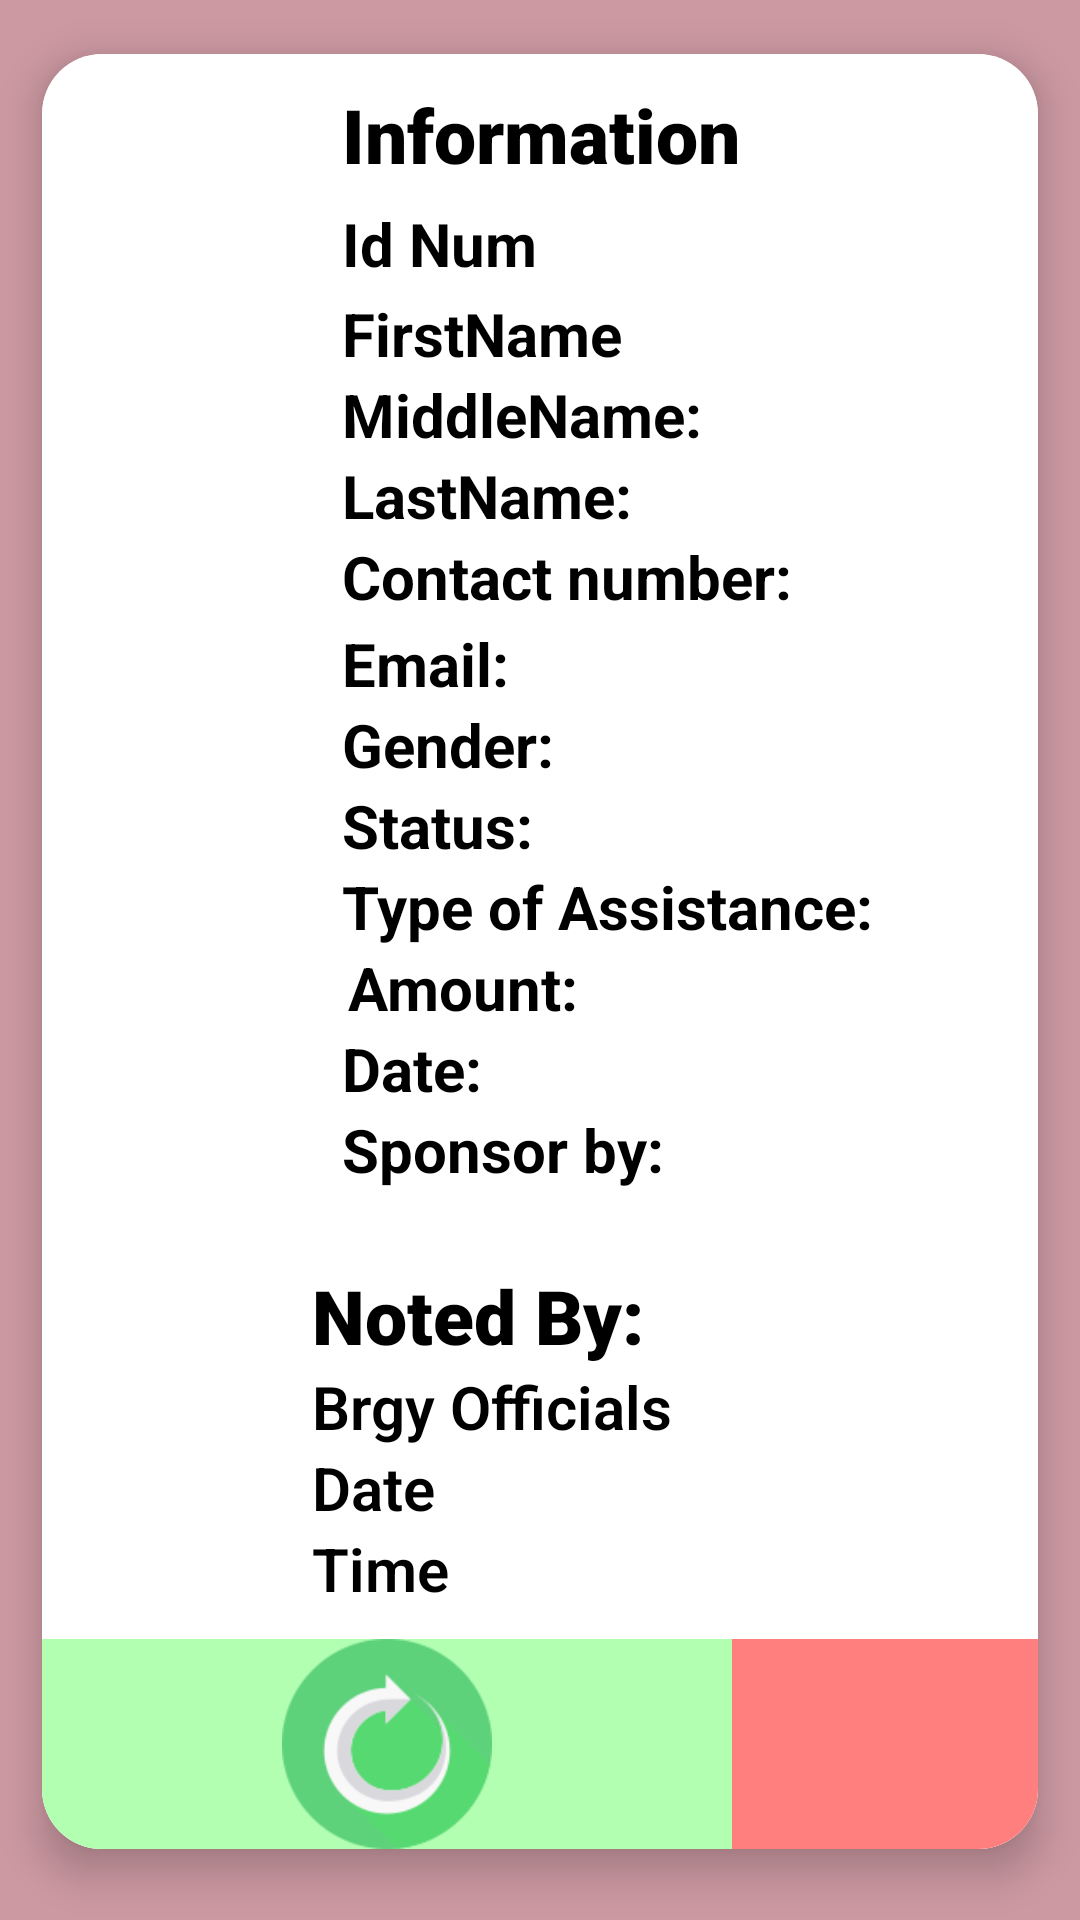

Layout XML and referenced resources for this Android screen:
<!-- AndroidManifest.xml: application theme Theme.AppCompat.Light -->
<!-- res/layout/editanddeleteinfo.xml -->
<?xml version="1.0" encoding="utf-8"?>
<GridLayout xmlns:android="http://schemas.android.com/apk/res/android"
    android:layout_width="match_parent"
    xmlns:app="http://schemas.android.com/apk/res-auto"
    android:background="#cc99a2"
    android:orientation="vertical"
    android:layout_height="wrap_content">


    <androidx.cardview.widget.CardView
        android:layout_width="match_parent"
        android:layout_height="wrap_content"
        android:background="@color/white"
        app:cardCornerRadius="20dp"
        app:cardElevation="8dp"
        app:cardUseCompatPadding="true"


        >

        <RelativeLayout

            android:layout_width="match_parent"
            android:layout_height="wrap_content"
            android:background="@color/white">

            <ImageView
                android:id="@+id/profileIM"
                android:layout_width="80dp"
                android:layout_height="80dp"
                android:layout_marginStart="10dp"
                android:layout_marginTop="20dp"
                android:src="@drawable/profile"


                />
            <TextView
                android:layout_width="match_parent"
                android:layout_height="wrap_content"
                android:id="@+id/TittleInformation"
                android:text="Information"
                android:textStyle="bold"
                android:textSize="25sp"
                android:layout_marginTop="10dp"
                android:textColor="#000000"
                android:layout_marginStart="10dp"
                android:layout_marginLeft="0dp"
                android:fontFamily="sans-serif-black"
                android:layout_toRightOf="@+id/profileIM"
                />
            <TextView
                android:id="@+id/idnumedit"
                android:layout_width="match_parent"
                android:layout_height="wrap_content"
                android:layout_marginLeft="10dp"
                android:layout_marginTop="6dp"
                android:layout_toRightOf="@+id/profileIM"
                android:text="Id Num"
                android:layout_below="@id/TittleInformation"
                android:textColor="#000000"
                android:textSize="20sp"
                android:textStyle="bold"/>

            <TextView
                android:id="@+id/fIrstName"
                android:layout_width="match_parent"
                android:layout_height="wrap_content"
                android:layout_marginLeft="10dp"
                android:layout_marginTop="3dp"
                android:layout_below="@id/idnumedit"
                android:layout_toRightOf="@+id/profileIM"
                android:text="FirstName"
                android:textColor="#000000"
                android:textSize="20sp"
                android:textStyle="bold"


                />

            <TextView
                android:id="@+id/mIddleName"
                android:layout_width="match_parent"
                android:layout_height="wrap_content"
                android:layout_below="@+id/fIrstName"
                android:layout_marginLeft="10dp"
                android:layout_marginTop="0dp"
                android:layout_toRightOf="@+id/profileIM"
                android:text="MiddleName:"
                android:textColor="#000000"
                android:textSize="20sp"
                android:textStyle="bold" />

            <TextView
                android:id="@+id/lAstname"
                android:layout_width="match_parent"
                android:layout_height="wrap_content"
                android:layout_below="@+id/mIddleName"
                android:layout_marginLeft="10dp"
                android:layout_toRightOf="@+id/profileIM"
                android:text="LastName:"
                android:textColor="#000000"
                android:textSize="20sp"
                android:textStyle="bold" />

            <TextView
                android:id="@+id/CONtact"
                android:layout_width="match_parent"
                android:layout_height="wrap_content"
                android:layout_below="@+id/lAstname"
                android:layout_marginLeft="10dp"
                android:layout_toRightOf="@+id/profileIM"
                android:text="Contact number:"
                android:textColor="#000000"
                android:textSize="20sp"
                android:textStyle="bold" />

            <TextView
                android:id="@+id/EMAilAdd"
                android:layout_width="match_parent"
                android:layout_height="wrap_content"
                android:layout_below="@+id/CONtact"
                android:layout_marginLeft="10dp"
                android:layout_marginTop="2dp"
                android:layout_toRightOf="@+id/profileIM"
                android:text="Email:"
                android:textColor="#000000"
                android:textSize="20sp"
                android:textStyle="bold" />

            <TextView
                android:id="@+id/SeX"
                android:layout_width="match_parent"
                android:layout_height="wrap_content"
                android:layout_below="@+id/EMAilAdd"
                android:layout_marginLeft="10dp"
                android:layout_toRightOf="@+id/profileIM"
                android:text="Gender:"
                android:textColor="#000000"
                android:textSize="20sp"
                android:textStyle="bold"

                />

            <TextView
                android:id="@+id/StatuS"
                android:layout_width="match_parent"
                android:layout_height="wrap_content"
                android:layout_below="@+id/SeX"
                android:layout_marginLeft="10dp"
                android:layout_toRightOf="@+id/profileIM"
                android:text="Status:"
                android:textColor="#000000"
                android:textSize="20sp"
                android:textStyle="bold" />

            <TextView
                android:id="@+id/TypE"
                android:layout_width="match_parent"
                android:layout_height="wrap_content"
                android:layout_below="@+id/StatuS"
                android:layout_marginLeft="10dp"
                android:layout_toRightOf="@+id/profileIM"
                android:text="Type of Assistance:"
                android:textColor="#000000"
                android:textSize="20sp"
                android:textStyle="bold" />

            <TextView
                android:id="@+id/Amount"
                android:layout_width="match_parent"
                android:layout_height="wrap_content"
                android:layout_below="@+id/TypE"
                android:layout_marginLeft="12dp"
                android:layout_marginTop="0dp"
                android:layout_toRightOf="@+id/profileIM"
                android:text="Amount:"
                android:textColor="#000000"
                android:textSize="20sp"
                android:textStyle="bold" />

            <TextView
                android:id="@+id/Date"
                android:layout_width="match_parent"
                android:layout_height="wrap_content"
                android:layout_below="@+id/Amount"
                android:layout_marginLeft="10dp"
                android:layout_toRightOf="@+id/profileIM"
                android:text="Date:"
                android:textColor="#000000"
                android:textSize="20sp"
                android:textStyle="bold" />

            <TextView
                android:id="@+id/Sponsor"
                android:layout_width="match_parent"
                android:layout_height="wrap_content"
                android:layout_below="@+id/Date"
                android:layout_marginLeft="10dp"
                android:layout_toRightOf="@+id/profileIM"
                android:text="Sponsor by:"
                android:textColor="#000000"
                android:textSize="20sp"
                android:textStyle="bold" />
            <TextView
                android:layout_width="match_parent"
                android:layout_height="wrap_content"
                android:id="@+id/Tittlenoted_by"
                android:text="Noted By:"
                android:textStyle="bold"
                android:textSize="25sp"
                android:layout_marginTop="25dp"
                android:textColor="#000000"
                android:layout_below="@+id/Sponsor"
                android:layout_marginLeft="0dp"
                android:fontFamily="sans-serif-black"
                android:layout_toRightOf="@+id/profileIM"
                />

            <TextView
                android:layout_width="match_parent"
                android:layout_height="wrap_content"
                android:id="@+id/UDnoted_by"
                android:text="Brgy Officials"
                android:textStyle="bold"
                android:textSize="20sp"
                android:layout_marginTop="0dp"
                android:textColor="#000000"
                android:layout_below="@+id/Tittlenoted_by"
                android:layout_marginLeft="0dp"
                android:fontFamily="sans-serif-light"
                android:layout_toRightOf="@+id/profileIM"
                />
            <TextView
                android:layout_width="match_parent"
                android:layout_height="wrap_content"
                android:id="@+id/UDnotedDate"
                android:text="Date"
                android:textStyle="bold"
                android:textSize="20sp"
                android:textColor="#000000"
                android:layout_below="@+id/UDnoted_by"
                android:layout_marginLeft="0dp"
                android:fontFamily="sans-serif-light"
                android:layout_toRightOf="@+id/profileIM"
                />
            <TextView
                android:layout_width="match_parent"
                android:layout_height="wrap_content"
                android:id="@+id/UDTime"
                android:text="Time"
                android:textStyle="bold"
                android:textSize="20sp"
                android:textColor="#000000"
                android:layout_below="@+id/UDnotedDate"
                android:layout_marginLeft="0dp"
                android:fontFamily="sans-serif-light"
                android:layout_toRightOf="@+id/profileIM"
                />



            <LinearLayout
                android:layout_marginTop="10dp"
                android:layout_below="@+id/UDTime"
                android:layout_width="match_parent"
                android:layout_height="wrap_content"
                android:orientation="horizontal">

                <ImageView

                    android:id="@+id/Update"
                    android:layout_width="wrap_content"
                    android:layout_height="70dp"
                    android:layout_weight="2"
                    android:background="#b2ffb2"
                    android:src="@drawable/update"
                    />

                <ImageView
                    android:id="@+id/Delete"
                    android:layout_width="wrap_content"
                    android:layout_height="70dp"
                    android:src="@drawable/delete"
                    android:background="#ff7f7f"
                    android:layout_weight="2"
                    />


            </LinearLayout>



        </RelativeLayout>


    </androidx.cardview.widget.CardView>




</GridLayout>
<!-- resources referenced by this layout -->
<resources>
  <!-- drawable update: png bitmap (drawable, 6969 bytes) -->
  <!-- not gathered from this repository: default colours our renderer supplied (Android Studio template values) -->
  <color name="white">#FFFFFFFF</color>
</resources>
